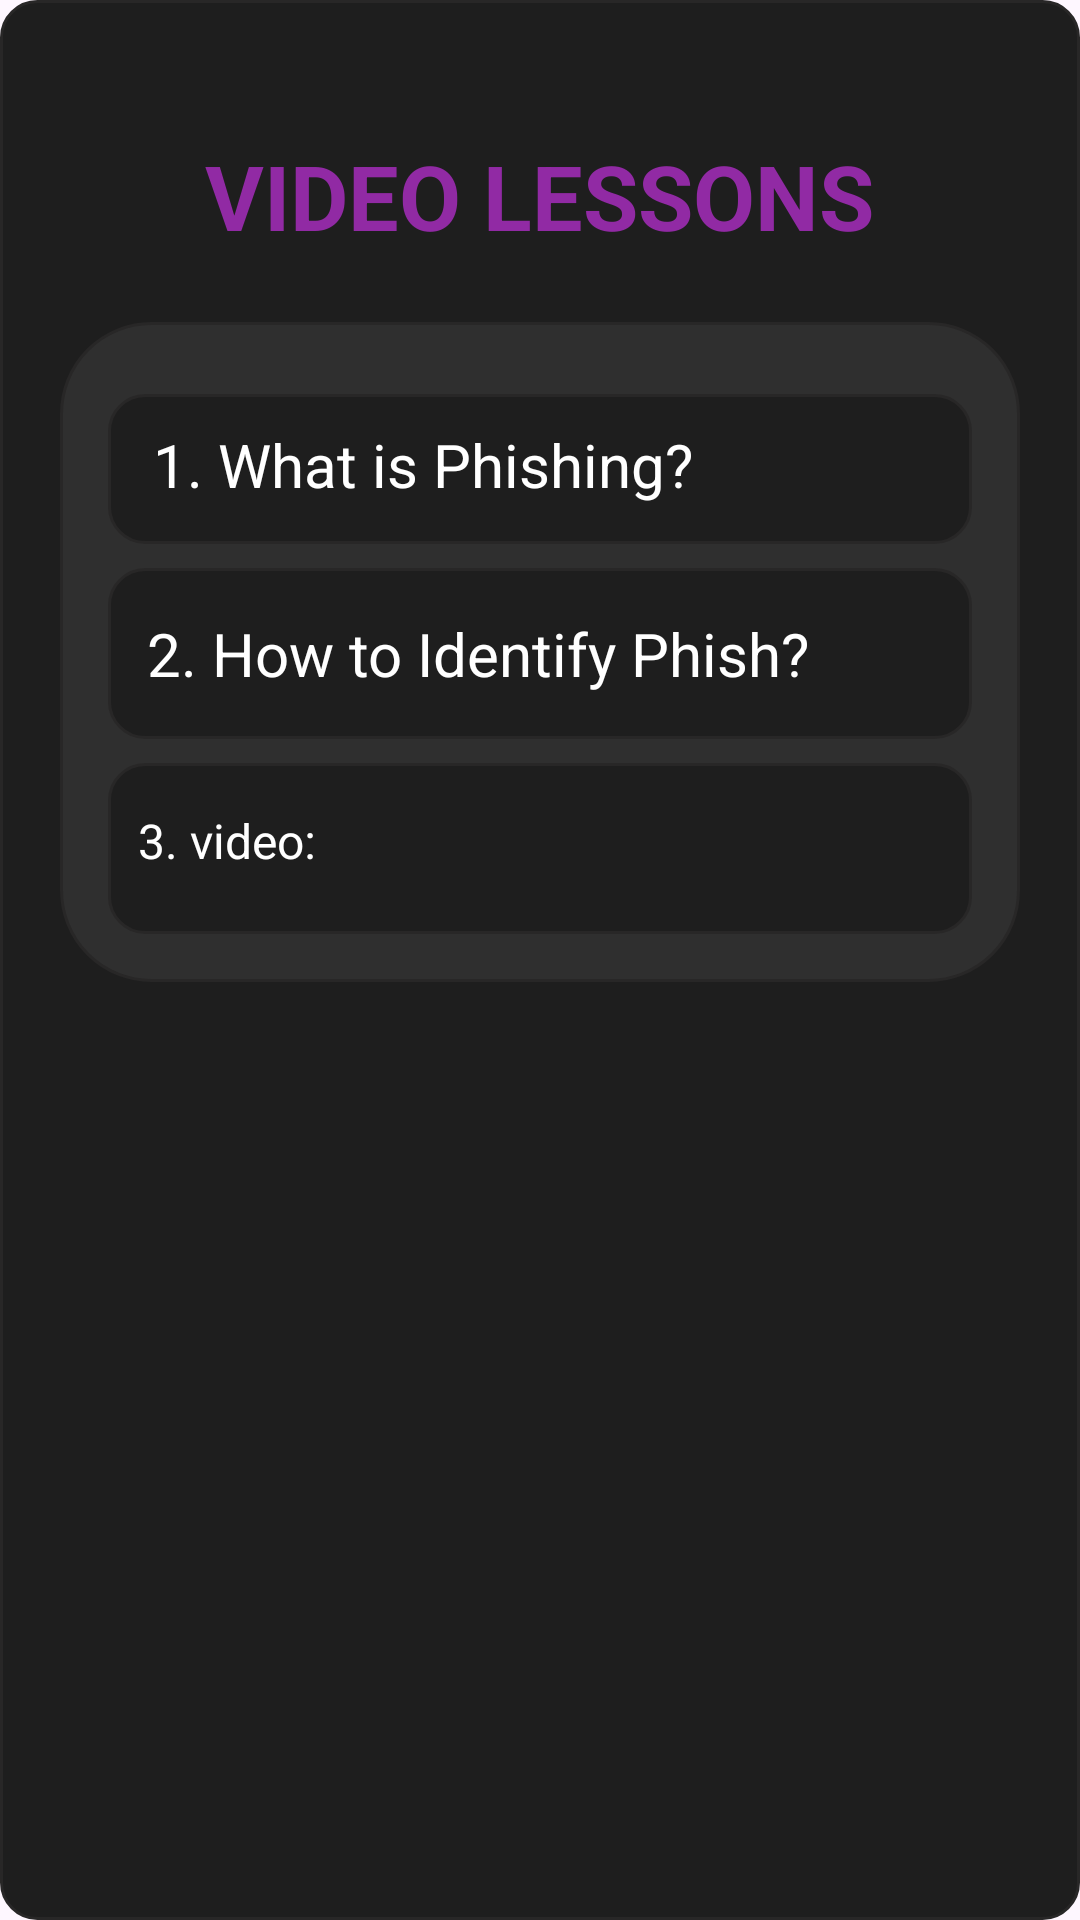

Reconstruct the res/layout file that produces this screen, plus the resources it refers to.
<!-- AndroidManifest.xml: application theme Theme.Daksh19 -->
<!-- res/layout/activity_cybervideosection1.xml -->
<?xml version="1.0" encoding="utf-8"?>
<LinearLayout xmlns:android="http://schemas.android.com/apk/res/android"
    xmlns:app="http://schemas.android.com/apk/res-auto"
    android:layout_width="match_parent"
    android:layout_height="match_parent"
    android:background="@android:color/transparent"
    android:gravity="center">

    <LinearLayout
        android:layout_width="match_parent"
        android:layout_height="match_parent"
        android:background="@drawable/rounded_background"
        android:gravity="center_horizontal"
        android:orientation="vertical"
        android:padding="20dp">

        <TextView
            android:layout_width="wrap_content"
            android:layout_height="wrap_content"
            android:layout_marginTop="25dp"
            android:text="VIDEO LESSONS"
            android:textColor="#912AA4"
            android:textSize="30sp"
            android:textStyle="bold" />

        <LinearLayout
            android:layout_width="match_parent"
            android:layout_height="wrap_content"
            android:layout_marginTop="22dp"
            android:layout_marginBottom="10dp"
            android:background="@drawable/rounded_background5"
            android:orientation="vertical"
            android:padding="16dp">

            <RelativeLayout
                android:id="@+id/videoCyber"
                android:layout_width="match_parent"
                android:layout_height="50dp"
                android:layout_marginTop="8dp"
                android:background="@drawable/rounded_background"
                android:paddingEnd="12dp">

                <TextView
                    android:layout_width="wrap_content"
                    android:layout_height="wrap_content"
                    android:layout_marginLeft="15dp"
                    android:layout_marginTop="10dp"
                    android:text="1. What is Phishing?"
                    android:textColor="@color/white"
                    android:textSize="20sp" />

                <ImageView
                    android:id="@+id/plus_icon4"
                    android:layout_width="34dp"
                    android:layout_height="34dp"
                    android:layout_alignParentEnd="true"
                    android:layout_centerVertical="true"
                    android:contentDescription="Play video icon"
                    android:src="@drawable/playvideo"
                    app:tint="#ffff" />
            </RelativeLayout>

            <RelativeLayout
                android:id="@+id/Phishv2"
                android:layout_width="match_parent"
                android:layout_height="57dp"
                android:layout_marginTop="8dp"
                android:background="@drawable/rounded_background"
                android:paddingEnd="12dp">

                <TextView
                    android:layout_width="wrap_content"
                    android:layout_height="wrap_content"
                    android:layout_marginLeft="13dp"
                    android:layout_marginTop="15dp"
                    android:text="2. How to Identify Phish?"
                    android:textColor="@color/white"
                    android:textSize="20sp" />

                <ImageView
                    android:id="@+id/plus_icon5"
                    android:layout_width="34dp"
                    android:layout_height="34dp"
                    android:layout_alignParentEnd="true"
                    android:layout_centerVertical="true"
                    android:contentDescription="Play video icon"
                    android:src="@drawable/playvideo"
                    app:tint="#ffff" />
            </RelativeLayout>

            <RelativeLayout
                android:id="@+id/video_lesson_3"
                android:layout_width="match_parent"
                android:layout_height="57dp"
                android:layout_marginTop="8dp"
                android:background="@drawable/rounded_background"
                android:paddingEnd="12dp">

                <TextView
                    android:layout_width="wrap_content"
                    android:layout_height="wrap_content"
                    android:layout_marginLeft="10dp"
                    android:layout_marginTop="15dp"
                    android:text="3. video:"
                    android:textColor="@color/white"
                    android:textSize="16sp" />

                <ImageView
                    android:id="@+id/plus_icon6"
                    android:layout_width="34dp"
                    android:layout_height="34dp"
                    android:layout_alignParentEnd="true"
                    android:layout_centerVertical="true"
                    android:contentDescription="Play video icon"
                    android:src="@drawable/playvideo"
                    app:tint="#ffff" />
            </RelativeLayout>

        </LinearLayout>
    </LinearLayout>
</LinearLayout>
<!-- resources referenced by this layout -->
<resources>
  <color name="white">#FFFFFFFF</color>
  <!-- drawable rounded_background (drawable) -->
  <shape xmlns:android="http://schemas.android.com/apk/res/android">
      <solid android:color="#1E1E1E"/>
      <stroke android:width="1dp" android:color="#282727"/>
      <corners android:radius="12dp"/>
  </shape>
  <!-- drawable rounded_background5 (drawable) -->
  <shape xmlns:android="http://schemas.android.com/apk/res/android">
      <solid android:color="#2F2F2F"/>
      <stroke android:width="1dp" android:color="#282727"/>
      <corners android:radius="30dp"/>
  </shape>
  <style name="Theme.Daksh19" parent="Base.Theme.Daksh19" />
  <style name="Base.Theme.Daksh19" parent="Theme.Material3.DayNight.NoActionBar">
          
          
      </style>
</resources>
